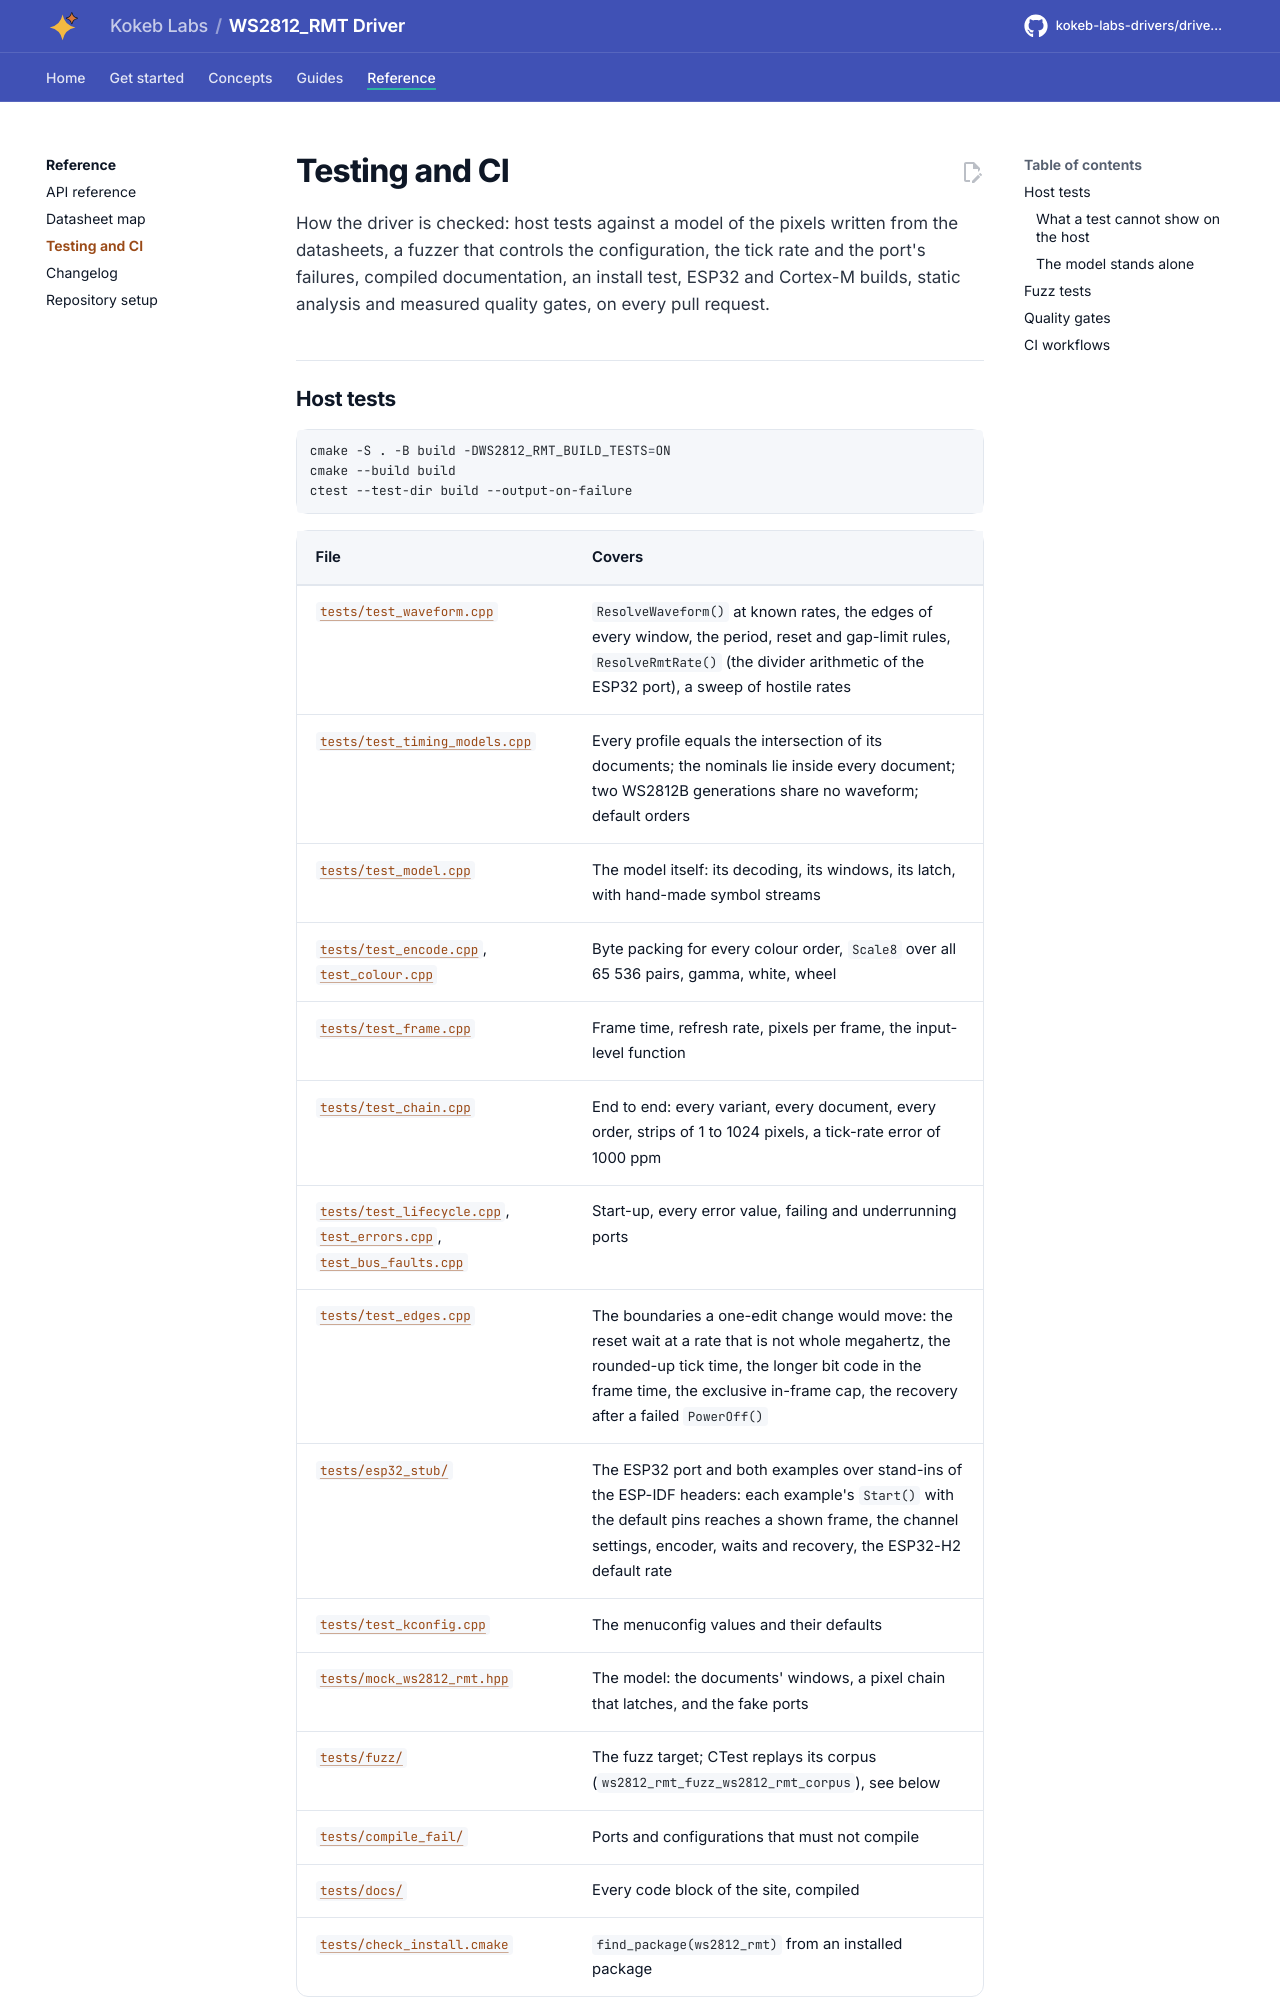

repository: kokeb-labs-drivers/driver-ws2812-rmt · page: dev/testing/index.html · generator: mkdocs

# Testing and CI

How the driver is checked: host tests against a model of the pixels written from the datasheets, a fuzzer that controls
the configuration, the tick rate and the port's failures, compiled documentation, an install test, ESP32 and Cortex-M
builds, static analysis and measured quality gates, on every pull request.

## Host tests

```bash
cmake -S . -B build -DWS2812_RMT_BUILD_TESTS=ON
cmake --build build
ctest --test-dir build --output-on-failure
```

| File | Covers |
| --- | --- |
| [`tests/test_waveform.cpp`](../tests/test_waveform.cpp) | `ResolveWaveform()` at known rates, the edges of every window, the period, reset and gap-limit rules, `ResolveRmtRate()` (the divider arithmetic of the ESP32 port), a sweep of hostile rates |
| [`tests/test_timing_models.cpp`](../tests/test_timing_models.cpp) | Every profile equals the intersection of its documents; the nominals lie inside every document; two WS2812B generations share no waveform; default orders |
| [`tests/test_model.cpp`](../tests/test_model.cpp) | The model itself: its decoding, its windows, its latch, with hand-made symbol streams |
| [`tests/test_encode.cpp`](../tests/test_encode.cpp), [`test_colour.cpp`](../tests/test_colour.cpp) | Byte packing for every colour order, `Scale8` over all 65 536 pairs, gamma, white, wheel |
| [`tests/test_frame.cpp`](../tests/test_frame.cpp) | Frame time, refresh rate, pixels per frame, the input-level function |
| [`tests/test_chain.cpp`](../tests/test_chain.cpp) | End to end: every variant, every document, every order, strips of 1 to 1024 pixels, a tick-rate error of 1000 ppm |
| [`tests/test_lifecycle.cpp`](../tests/test_lifecycle.cpp), [`test_errors.cpp`](../tests/test_errors.cpp), [`test_bus_faults.cpp`](../tests/test_bus_faults.cpp) | Start-up, every error value, failing and underrunning ports |
| [`tests/test_edges.cpp`](../tests/test_edges.cpp) | The boundaries a one-edit change would move: the reset wait at a rate that is not whole megahertz, the rounded-up tick time, the longer bit code in the frame time, the exclusive in-frame cap, the recovery after a failed `PowerOff()` |
| [`tests/esp32_stub/`](../tests/esp32_stub/esp32_basic_test.cpp) | The ESP32 port and both examples over stand-ins of the ESP-IDF headers: each example's `Start()` with the default pins reaches a shown frame, the channel settings, encoder, waits and recovery, the ESP32-H2 default rate |
| [`tests/test_kconfig.cpp`](../tests/test_kconfig.cpp) | The menuconfig values and their defaults |
| [`tests/mock_ws2812_rmt.hpp`](../tests/mock_ws2812_rmt.hpp) | The model: the documents' windows, a pixel chain that latches, and the fake ports |
| [`tests/fuzz/`](../tests/fuzz/fuzz_ws2812_rmt.cpp) | The fuzz target; CTest replays its corpus (`ws2812_rmt_fuzz_ws2812_rmt_corpus`), see below |
| [`tests/compile_fail/`](../tests/compile_fail/not_a_port.cpp) | Ports and configurations that must not compile |
| [`tests/docs/`](../tests/docs/quickstart.cpp) | Every code block of the site, compiled |
| [`tests/check_install.cmake`](../tests/check_install.cmake) | `find_package(ws2812_rmt)` from an installed package |

The tests build with `-fno-exceptions -fno-rtti` and warnings as errors, on GCC and Clang.
